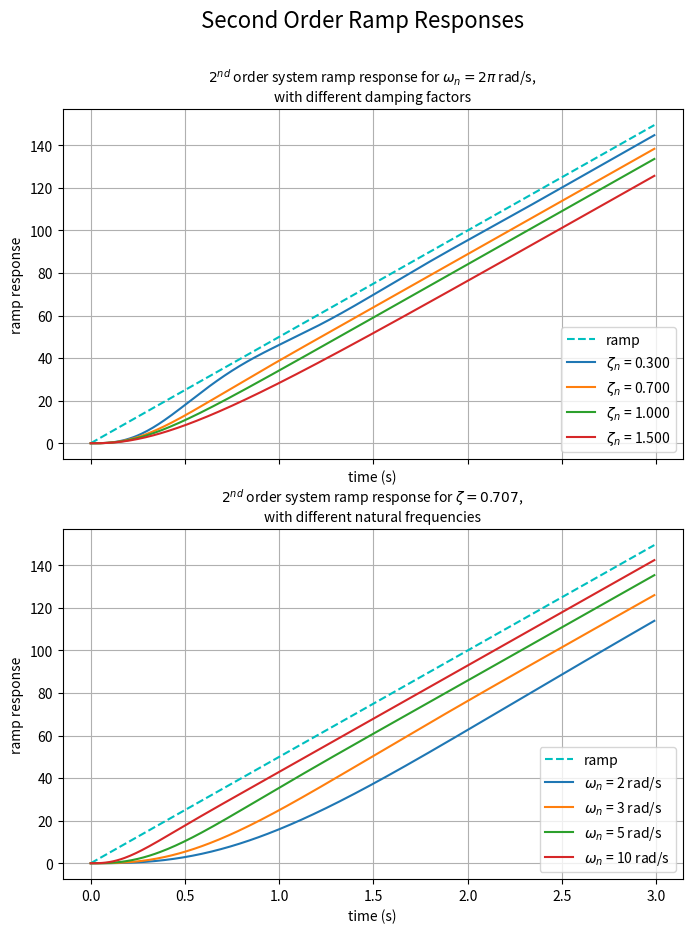

This figure's Python source:
#!/usr/bin/env python3
# -*- coding:utf-8 -*-
###
# Project: <<project>>
# File:    second--order-ramp-response.py
# File Created: Thursday, 8th December 2022 10:25:57 pm
# Author: Peter Harrison 
# -----
# Last Modified: Thursday, 8th December 2022 10:45:00 pm
# -----
# [redacted]
# -----
# Licence:
# MIT License
# 
# [redacted]
# 
# Permission is hereby granted, free of charge, to any person obtaining a copy of
# this software and associated documentation files (the "Software"), to deal in
# the Software without restriction, including without limitation the rights to
# use, copy, modify, merge, publish, distribute, sublicense, and/or sell copies
# of the Software, and to permit persons to whom the Software is furnished to do
# so, subject to the following conditions:
# 
# The above copyright notice and this permission notice shall be included in all
# copies or substantial portions of the Software.
# 
# THE SOFTWARE IS PROVIDED "AS IS", WITHOUT WARRANTY OF ANY KIND, EXPRESS OR
# IMPLIED, INCLUDING BUT NOT LIMITED TO THE WARRANTIES OF MERCHANTABILITY,
# FITNESS FOR A PARTICULAR PURPOSE AND NONINFRINGEMENT. IN NO EVENT SHALL THE
# AUTHORS OR COPYRIGHT HOLDERS BE LIABLE FOR ANY CLAIM, DAMAGES OR OTHER
# LIABILITY, WHETHER IN AN ACTION OF CONTRACT, TORT OR OTHERWISE, ARISING FROM,
# OUT OF OR IN CONNECTION WITH THE SOFTWARE OR THE USE OR OTHER DEALINGS IN THE
# SOFTWARE.
###

# From https://www.embeddedrelated.com/showarticle/671.php

# see also: https://www.javatpoint.com/control-system-time-response-of-second-order-system

import numpy as np
import matplotlib.pyplot as plt
from scipy.signal import lti, lsim
t = np.arange(0, 3, 0.01)
n = len(t)
zeta_range = [0.3,  0.7, 1.0,  1.5]
omega_range = [2, 3, 5, 10]
ramp = np.array([50.0*x for x in t])
wn = 2*np.pi
zeta = 0.707

fig,plots = plt.subplots(2,sharex = True)
fig.suptitle('Second Order Ramp Responses',fontsize = 16)
fig.set_size_inches(8,10)

##########################################################
# ramp response - different bandwidths
plots[0].plot(t, ramp, 'c--', label='ramp')

for zeta in zeta_range:
    label = f'$\\zeta_n$ = {zeta:.3f}'
    H = lti([wn*wn], [1, 2*zeta*wn, wn**2])
    _, y, x = lsim(H, U=ramp, T=t)
    plots[0].plot(t, y, label=label)
plots[0].set_xlabel('time (s)')
plots[0].set_ylabel('ramp response')
plots[0].set_title('$2^{nd}$ order system ramp response for '
          + '$\\omega_n = 2\\pi$ rad/s, '
          + '\nwith different damping factors',
          fontsize = 10
          )
plots[0].legend(loc='lower right', fontsize=10)
plots[0].grid()

##################################################
##########################################################
# ramp response - different bandwidth
plots[1].plot(t, ramp, 'c--', label='ramp')
zeta = 0.707
for wn in omega_range:
    label = f'$\\omega_n$ = {wn} rad/s'
    H = lti([wn*wn], [1, 2*zeta*wn, wn**2])
    _, y, x = lsim(H, U=ramp, T=t)
    plots[1].plot(t, y, label=label)
plots[1].set_xlabel('time (s)')
plots[1].set_ylabel('ramp response')
plots[1].set_title('$2^{nd}$ order system ramp response for '
          + F'$\\zeta = {zeta}$, '
          + '\nwith different natural frequencies',
          fontsize = 10
          )
plots[1].legend(loc='lower right', fontsize=10)
plots[1].grid()
plt.show()
